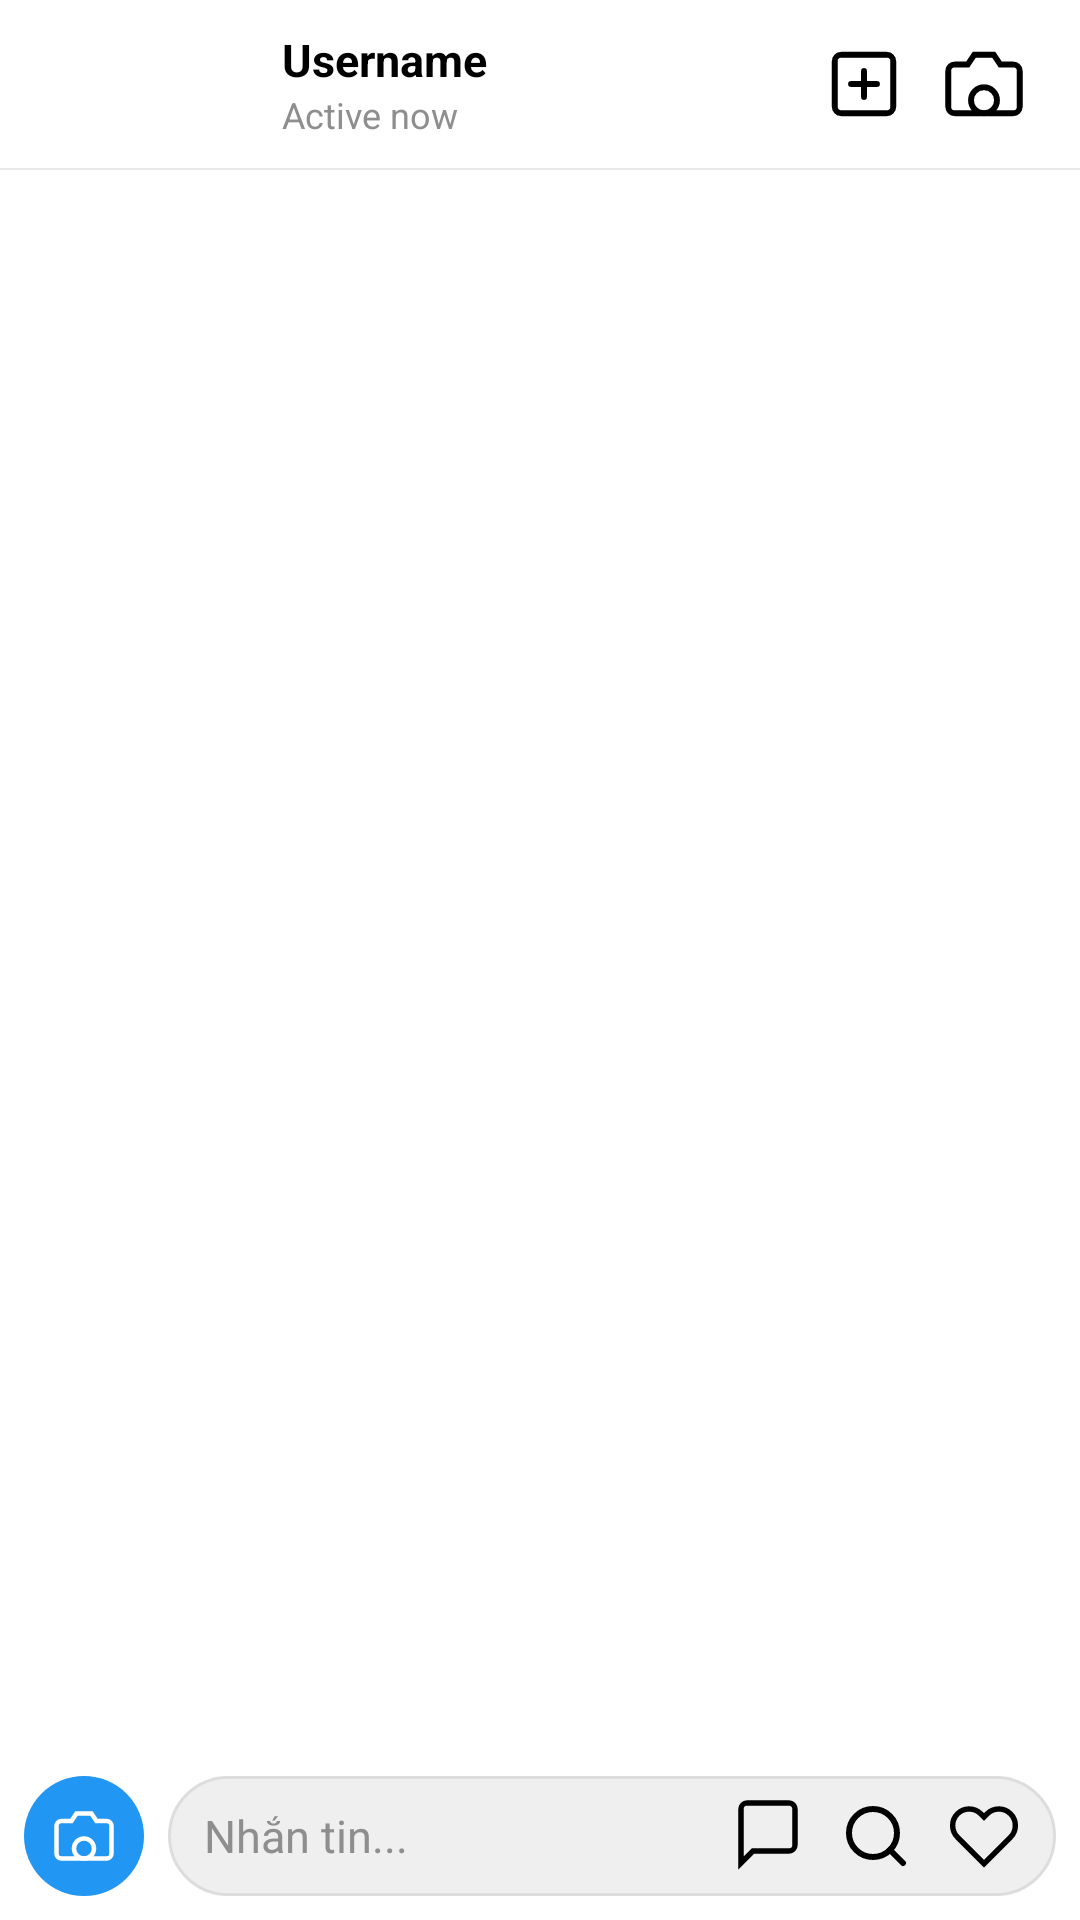

The Android layout XML behind this screen, and the referenced resources:
<!-- AndroidManifest.xml: application theme Theme.Social_Network -->
<!-- res/layout/activity_chat_detail.xml -->
<?xml version="1.0" encoding="utf-8"?>
<LinearLayout xmlns:android="http://schemas.android.com/apk/res/android"
    android:layout_width="match_parent"
    android:layout_height="match_parent"
    xmlns:app="http://schemas.android.com/apk/res-auto"
    android:background="@color/colorBackground"
    android:orientation="vertical">

    
    <LinearLayout
        android:layout_width="match_parent"
        android:layout_height="56dp"
        android:gravity="center_vertical"
        android:orientation="horizontal"
        android:paddingStart="4dp"
        android:paddingEnd="12dp">

        <ImageButton
            android:id="@+id/btnChatBack"
            android:layout_width="48dp"
            android:layout_height="48dp"
            android:background="?attr/selectableItemBackgroundBorderless"
            android:contentDescription="Back"
            android:src="@drawable/ic_back_arrow"
            android:tint="@color/colorTextPrimary" />

        <ImageView
            android:id="@+id/ivChatAvatar"
            android:layout_width="32dp"
            android:layout_height="32dp"
            android:background="@drawable/circle_white"
            android:contentDescription="Avatar"
            android:scaleType="centerCrop" />

        <LinearLayout
            android:layout_width="0dp"
            android:layout_height="wrap_content"
            android:layout_weight="1"
            android:layout_marginStart="10dp"
            android:orientation="vertical">

            <TextView
                android:id="@+id/tvChatTitle"
                android:layout_width="wrap_content"
                android:layout_height="wrap_content"
                android:text="Username"
                android:textColor="@color/colorTextPrimary"
                android:textSize="15sp"
                android:textStyle="bold" />

            <TextView
                android:id="@+id/tvChatSubtitle"
                android:layout_width="wrap_content"
                android:layout_height="wrap_content"
                android:text="Active now"
                android:textColor="@color/colorTextSecondary"
                android:textSize="12sp" />
        </LinearLayout>

        <ImageButton
            android:layout_width="40dp"
            android:layout_height="40dp"
            android:background="?attr/selectableItemBackgroundBorderless"
            android:src="@drawable/ic_nav_add"
            app:tint="@color/colorTextPrimary"
            android:contentDescription="Call" />

        <ImageButton
            android:layout_width="40dp"
            android:layout_height="40dp"
            android:background="?attr/selectableItemBackgroundBorderless"
            android:src="@drawable/ic_camera"
            app:tint="@color/colorTextPrimary"
            android:contentDescription="Video Call" />
    </LinearLayout>

    <View
        android:layout_width="match_parent"
        android:layout_height="0.5dp"
        android:background="#338E8E8E" />

    
    
    
    
    <androidx.recyclerview.widget.RecyclerView
        android:id="@+id/rvMessages"
        android:layout_width="match_parent"
        android:layout_height="0dp"
        android:layout_weight="1"
        android:paddingTop="12dp"
        android:paddingBottom="12dp"
        android:clipToPadding="false" />

    
    <LinearLayout
        android:layout_width="match_parent"
        android:layout_height="wrap_content"
        android:gravity="center_vertical"
        android:padding="8dp"
        android:orientation="horizontal">

        
        <FrameLayout
            android:layout_width="40dp"
            android:layout_height="40dp"
            android:background="@drawable/circle_blue_solid"
            android:layout_marginEnd="8dp">

            <ImageView
                android:layout_width="20dp"
                android:layout_height="20dp"
                android:layout_gravity="center"
                android:src="@drawable/ic_camera"
                app:tint="@color/white" />
        </FrameLayout>

        
        <LinearLayout
            android:layout_width="0dp"
            android:layout_height="wrap_content"
            android:layout_weight="1"
            android:background="@drawable/bg_search_box"
            android:gravity="center_vertical"
            android:minHeight="40dp"
            android:paddingStart="12dp"
            android:paddingEnd="12dp"
            android:orientation="horizontal">

            <EditText
                android:id="@+id/etMessageInput"
                android:layout_width="0dp"
                android:layout_height="wrap_content"
                android:layout_weight="1"
                android:background="@null"
                android:hint="Nhắn tin..."
                android:inputType="textMultiLine"
                android:maxLines="4"
                android:textColor="@color/colorTextPrimary"
                android:textColorHint="@color/colorTextSecondary"
                android:textSize="15sp" />

            
            <ImageView
                android:id="@+id/btnSendText"
                android:layout_width="24dp"
                android:layout_height="24dp"
                android:src="@drawable/ic_share"
                app:tint="@color/instagram_blue"
                android:visibility="gone"
                android:layout_marginStart="8dp" />

            <LinearLayout
                android:id="@+id/llInputActions"
                android:layout_width="wrap_content"
                android:layout_height="match_parent"
                android:gravity="center_vertical"
                android:orientation="horizontal">

                <ImageView
                    android:layout_width="24dp"
                    android:layout_height="24dp"
                    android:layout_marginStart="12dp"
                    android:src="@drawable/ic_comment"
                    app:tint="@color/colorTextPrimary" />

                
                <ImageView
                    android:id="@+id/btnGalleryImage"
                    android:layout_width="24dp"
                    android:layout_height="24dp"
                    android:layout_marginStart="12dp"
                    android:src="@drawable/ic_nav_search"
                    app:tint="@color/colorTextPrimary" />

                <ImageView
                    android:layout_width="24dp"
                    android:layout_height="24dp"
                    android:layout_marginStart="12dp"
                    android:src="@drawable/ic_heart_outline"
                    app:tint="@color/colorTextPrimary" />
            </LinearLayout>
        </LinearLayout>
    </LinearLayout>

</LinearLayout>
<!-- resources referenced by this layout -->
<resources>
  <color name="colorBackground">#FFFFFF</color>
  <color name="colorTextPrimary">#000000</color>
  <color name="colorTextSecondary">#8E8E8E</color>
  <color name="instagram_blue">#3797EF</color>
  <color name="white">#FFFFFFFF</color>
  <!-- drawable bg_search_box (drawable) -->
  <shape xmlns:android="http://schemas.android.com/apk/res/android"
      android:shape="rectangle">
      <solid android:color="#EFEFEF" />
      <corners android:radius="24dp" />
      <stroke
          android:width="1dp"
          android:color="#DDDDDD" />
  </shape>
  <!-- drawable circle_blue_solid (drawable) -->
  <shape xmlns:android="http://schemas.android.com/apk/res/android"
      android:shape="oval">
      <solid android:color="#2196F3" />   
      <size
          android:width="8dp"
          android:height="8dp" />
  </shape>
  <!-- drawable ic_comment (drawable) -->
  <?xml version="1.0" encoding="utf-8"?>
  <vector xmlns:android="http://schemas.android.com/apk/res/android"
      android:width="26dp"
      android:height="26dp"
      android:viewportWidth="24"
      android:viewportHeight="24">
      <path
          android:fillColor="@android:color/transparent"
          android:strokeColor="#000000"
          android:strokeWidth="1.8"
          android:pathData="M21,15a2,2 0,0 1,-2 2L7,17l-4,4L3,3a2,2 0,0 1,2 -2l14,0a2,2 0,0 1,2 2z" />
  </vector>
  <!-- drawable ic_heart_outline (drawable) -->
  <?xml version="1.0" encoding="utf-8"?>
  <vector xmlns:android="http://schemas.android.com/apk/res/android"
      android:width="26dp"
      android:height="26dp"
      android:viewportWidth="24"
      android:viewportHeight="24">
      <path
          android:fillColor="@android:color/transparent"
          android:strokeColor="#000000"
          android:strokeWidth="1.8"
          android:pathData="M20.84,4.61a5.5,5.5 0,0 0,-7.78 0L12,5.67l-1.06,-1.06a5.5,5.5 0,0 0,-7.78 7.78l1.06,1.06L12,21.23l7.78,-7.78 1.06,-1.06a5.5,5.5 0,0 0,0 -7.78z" />
  </vector>
  <!-- drawable ic_nav_search (drawable) -->
  <?xml version="1.0" encoding="utf-8"?>
  <vector xmlns:android="http://schemas.android.com/apk/res/android"
      android:width="26dp"
      android:height="26dp"
      android:viewportWidth="24"
      android:viewportHeight="24">
      <path
          android:fillColor="@android:color/transparent"
          android:strokeColor="#000000"
          android:strokeWidth="2"
          android:pathData="M11,11m-8,0a8,8 0,1 1,16 0a8,8 0,1 1,-16 0" />
      <path
          android:fillColor="@android:color/transparent"
          android:strokeColor="#000000"
          android:strokeWidth="2"
          android:strokeLineCap="round"
          android:pathData="M21,21l-4.35,-4.35" />
  </vector>
  <!-- drawable ic_share (drawable) -->
  <?xml version="1.0" encoding="utf-8"?>
  <vector xmlns:android="http://schemas.android.com/apk/res/android"
      android:width="26dp"
      android:height="26dp"
      android:viewportWidth="24"
      android:viewportHeight="24">
      <path
          android:fillColor="@android:color/transparent"
          android:strokeColor="#000000"
          android:strokeWidth="1.8"
          android:pathData="M22,2L11,13" />
      <path
          android:fillColor="@android:color/transparent"
          android:strokeColor="#000000"
          android:strokeWidth="1.8"
          android:pathData="M22,2L15,22 11,13 2,9l20,-7z" />
  </vector>
  <style name="Theme.Social_Network" parent="Base.Theme.Social_Network" />
  <style name="Base.Theme.Social_Network" parent="Theme.Material3.DayNight.NoActionBar">
          
          
      </style>
</resources>
